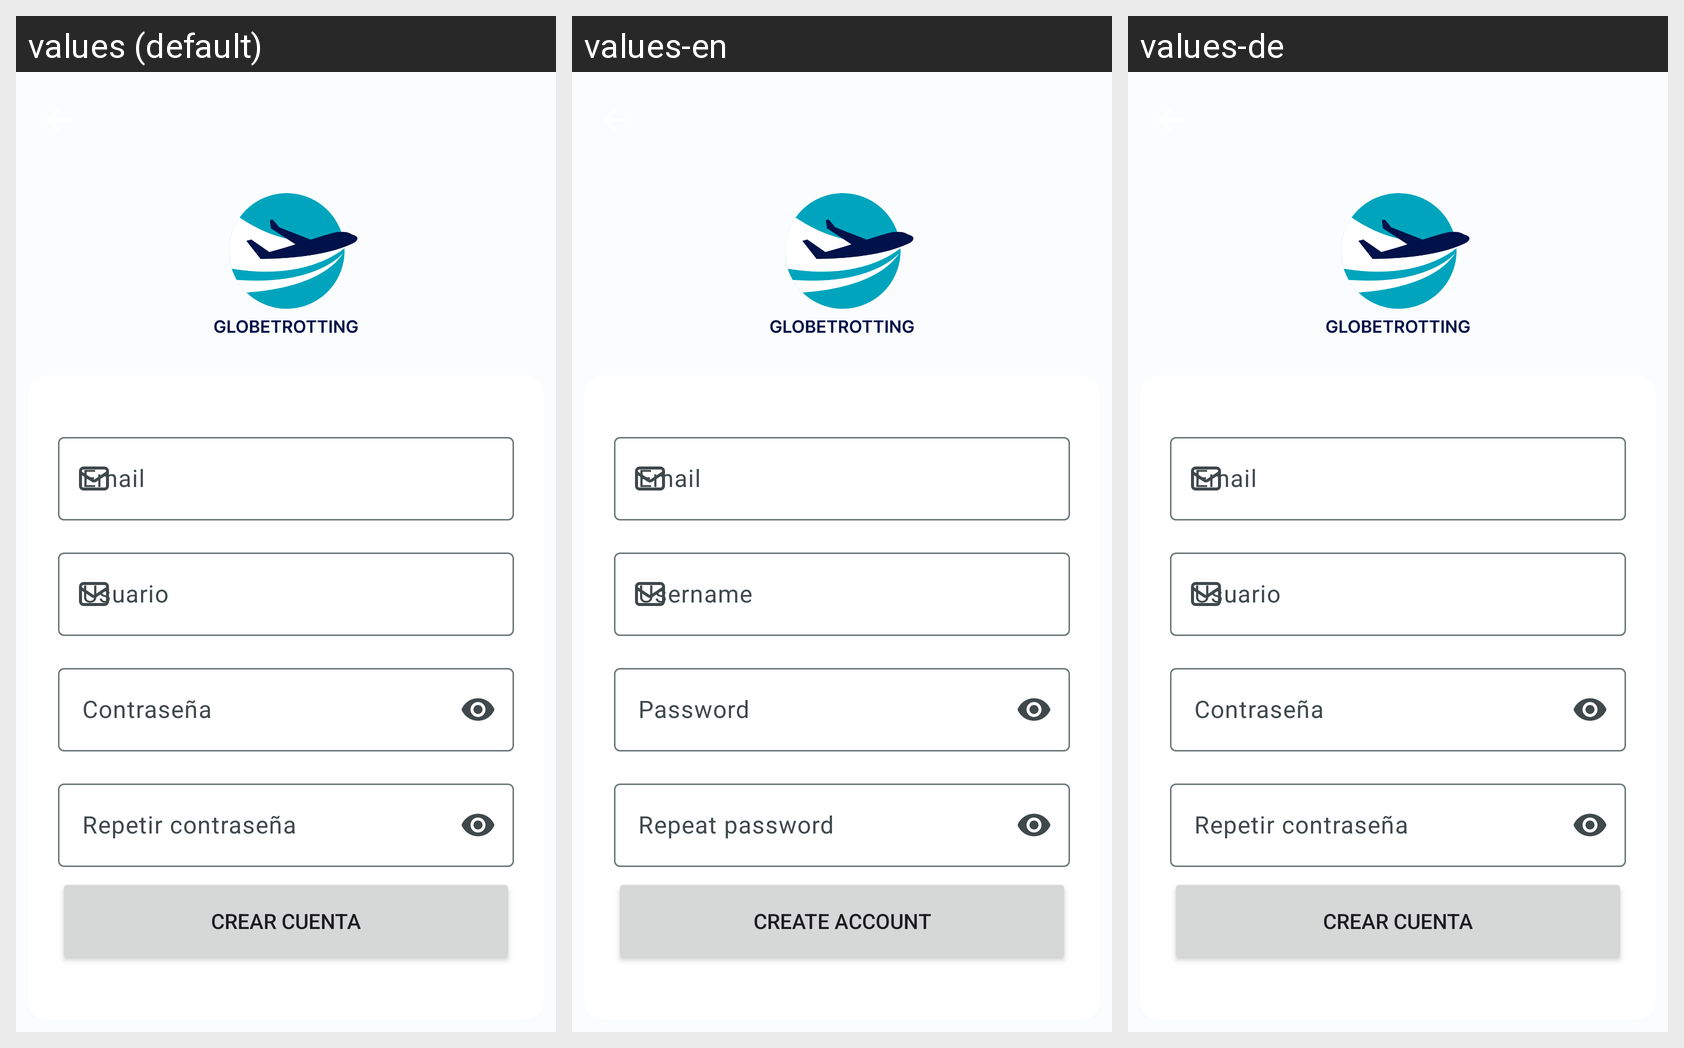

For this localized Android screen grid, give each drawn string resource with its value in every locale shown.
Android screen res/layout/fragment_signup.xml rendered under 3 locales, left to right: values (default), values-en, values-de. Device: Nexus 5 (rendered at 1080×1920; each locale shown at half size, 540×960, under a caption strip naming it); theme Theme.Globetrotting.
Strings drawn on this screen, with the default value and each locale's value (text and hints the layout hard-codes, and strings that could not be matched under every locale, appear in the picture but are not listed):

form_email_hint
  values: Email
  values-en: Email
  values-de: Email  [not translated; the default value is used]

form_username_hint
  values: Usuario
  values-en: Username
  values-de: Usuario  [not translated; the default value is used]

form_password_hint
  values: Contraseña
  values-en: Password
  values-de: Contraseña  [not translated; the default value is used]

form_repeat_password_hint
  values: Repetir contraseña
  values-en: Repeat password
  values-de: Repetir contraseña  [not translated; the default value is used]

create_account_btn
  values: Crear cuenta
  values-en: Create account
  values-de: Crear cuenta  [not translated; the default value is used]
